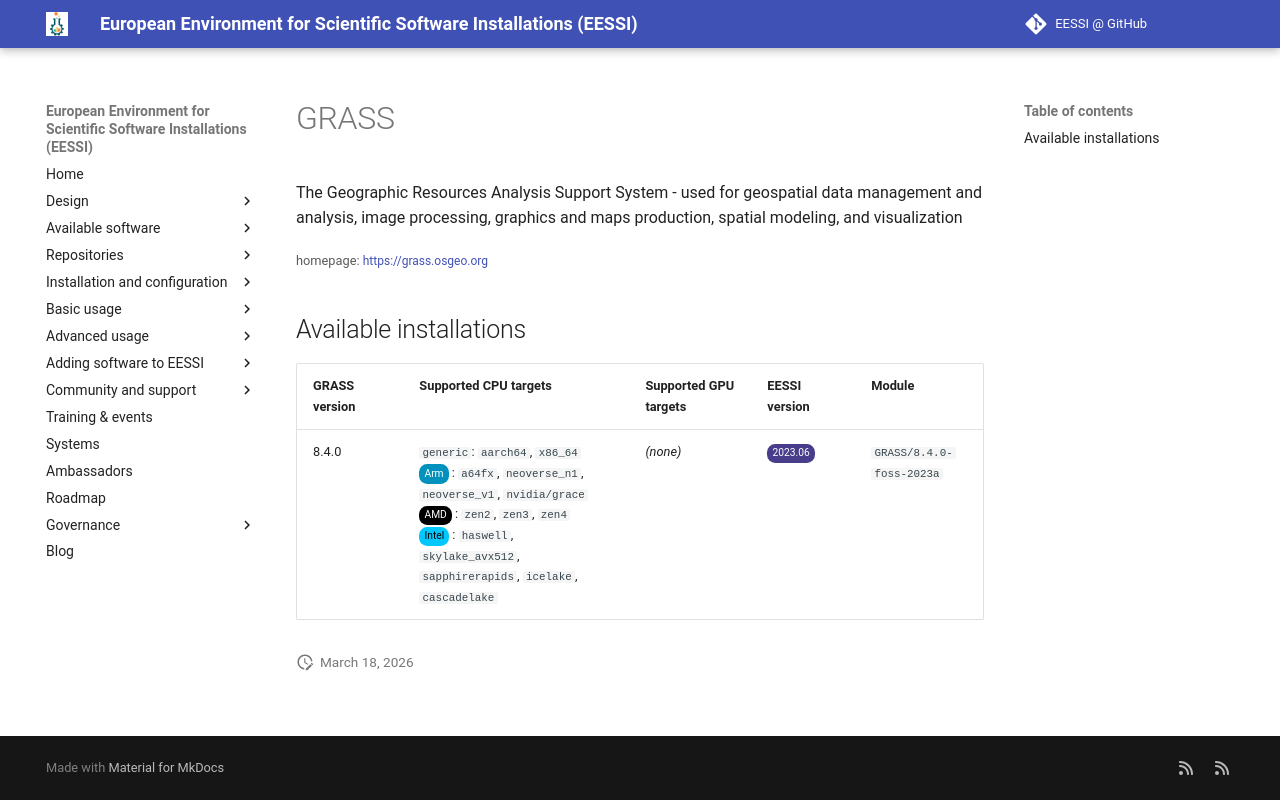

repository: EESSI/docs · page: available_software/detail/GRASS/index.html · generator: mkdocs

---
json_ld:
  '@context': https://schema.org
  '@type': SoftwareApplication
  applicationCategory: DeveloperApplication
  description: "The Geographic Resources Analysis Support System - used\n for geospatial\
    \ data management and analysis, image processing,\n graphics and maps production,\
    \ spatial modeling, and visualization"
  license: Not confirmed
  name: GRASS
  offers:
    '@type': Offer
    price: 0
  operatingSystem: LINUX
  review:
    '@type': Review
    author:
      '@type': Organization
      name: EESSI
    reviewBody: Application has been successfully made available on all architectures
      supported by EESSI
    reviewRating:
      '@type': Rating
      ratingValue: 5
  softwareRequirements: See https://www.eessi.io/docs/ for how to make EESSI available
    on your system
  softwareVersion: '[''8.4.0'']'
  url: https://grass.osgeo.org
---
# GRASS


The Geographic Resources Analysis Support System - used
 for geospatial data management and analysis, image processing,
 graphics and maps production, spatial modeling, and visualization

<small>homepage: </small><span class="software-link">[https://grass.osgeo.org](https://grass.osgeo.org)</span>

## Available installations


|GRASS version|Supported CPU targets|Supported GPU targets|EESSI version|Module|
| --- | --- | --- | --- | --- |
|8.4.0|`generic`: `aarch64`, `x86_64`<br/><span class="software-cpu-arm">Arm</span>: `a64fx`, `neoverse_n1`, `neoverse_v1`, `nvidia/grace`<br/><span class="software-cpu-amd">AMD</span>: `zen2`, `zen3`, `zen4`<br/><span class="software-cpu-intel">Intel</span>: `haswell`, `skylake_avx512`, `sapphirerapids`, `icelake`, `cascadelake`<br/>|*(none)*|<span class="software-eessi-version-202306">2023.06</span>|`GRASS/8.4.0-foss-2023a`|
